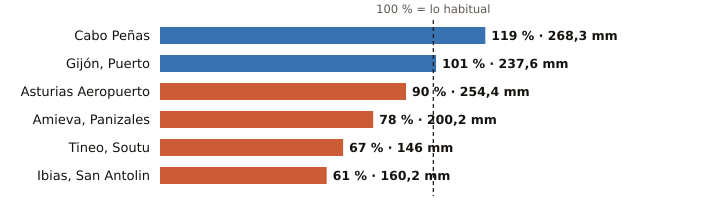

Data behind this chart, as committed beside it:
estacion, provincia, indicativo, mm_otono, referencia_mm, pct, periodo_referencia, hasta, hora
Cabo Peñas, Asturias, 1210X, 268.3, 224.9, 119, 1997-2025, 2026-11-20, 9
Gijón, Puerto, Asturias, 1208H, 237.6, 236.4, 101, 1991-2020, 2026-11-20, 9
Asturias Aeropuerto, Asturias, 1212E, 254.4, 283.1, 90, 1991-2020, 2026-11-20, 9
Amieva, Panizales, Asturias, 1186P, 200.2, 256.6, 78, 2008-2025, 2026-11-20, 8
Tineo, Soutu, Asturias, 1272B, 146.0, 218.9, 67, 2009-2025, 2026-11-20, 9
Ibias, San Antolin, Asturias, 1309C, 160.2, 262.0, 61, 2008-2025, 2026-11-20, 8
